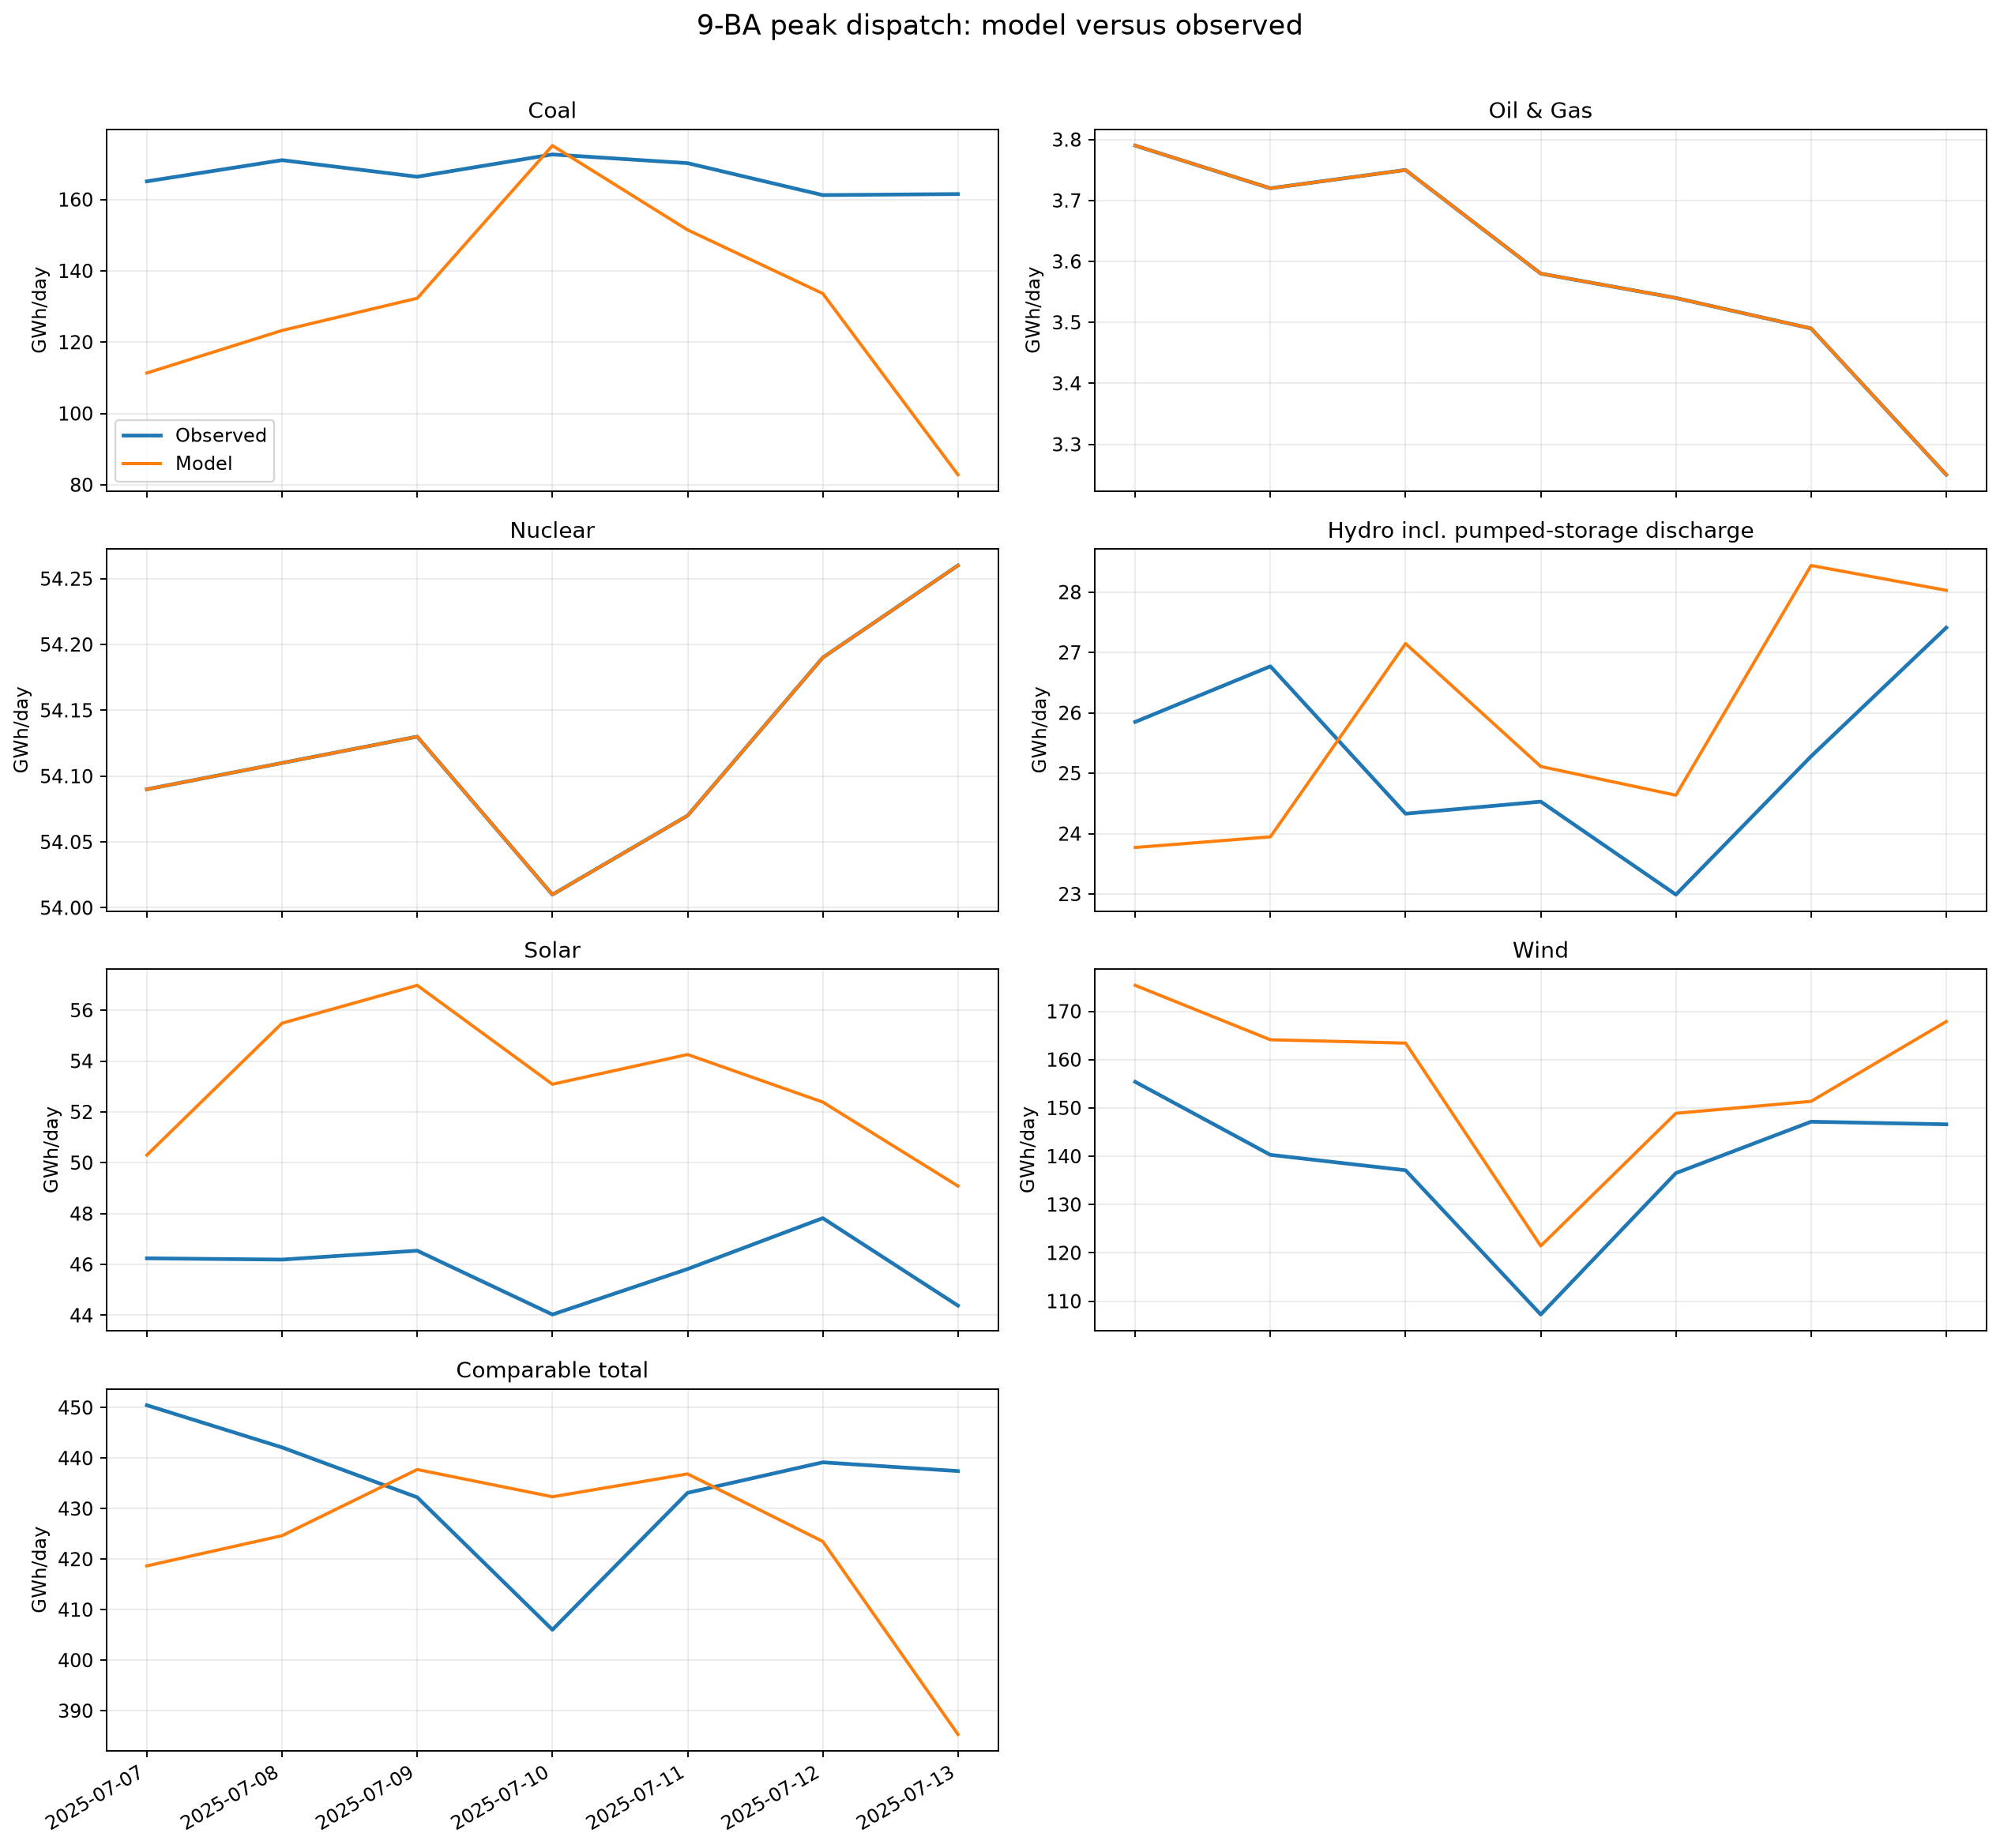

Data behind this chart, as committed beside it:
date, carrier, modeled_gwh, observed_gwh, difference_gwh, difference_pct
2025-07-07, coal, 111.3, 165.1, -53.76, -32.56
2025-07-08, coal, 123.3, 171, -47.77, -27.93
2025-07-09, coal, 132.3, 166.4, -34.07, -20.48
2025-07-10, coal, 175.1, 172.6, 2.481, 1.437
2025-07-11, coal, 151.5, 170.2, -18.72, -11
2025-07-12, coal, 133.6, 161.2, -27.61, -17.12
2025-07-13, coal, 82.8, 161.5, -78.73, -48.74
2025-07-07, oil_gas, 3.79, 3.79, 4.440892098500626e-16, 1.17173933997378e-14
2025-07-08, oil_gas, 3.72, 3.72, 4.440892098500626e-16, 1.1937881985216736e-14
2025-07-09, oil_gas, 3.75, 3.75, 4.440892098500626e-16, 1.1842378929335004e-14
2025-07-10, oil_gas, 3.58, 3.58, -1.3322676295501878e-15, -3.7214179596373965e-14
2025-07-11, oil_gas, 3.54, 3.54, 1.7763568394002505e-15, 5.0179571734470355e-14
2025-07-12, oil_gas, 3.49, 3.49, 8.881784197001252e-16, 2.5449238386823072e-14
2025-07-13, oil_gas, 3.25, 3.25, 0.0, 0.0
2025-07-07, nuclear, 54.09, 54.09, 0.0, 0.0
2025-07-08, nuclear, 54.11, 54.11, 0.0, 0.0
2025-07-09, nuclear, 54.13, 54.13, 0.0, 0.0
2025-07-10, nuclear, 54.01, 54.01, 0.0, 0.0
2025-07-11, nuclear, 54.07, 54.07, 0.0, 0.0
2025-07-12, nuclear, 54.19, 54.19, 0.0, 0.0
2025-07-13, nuclear, 54.26, 54.26, 0.0, 0.0
2025-07-07, hydro, 23.77, 25.85, -2.08, -8.045
2025-07-08, hydro, 23.95, 26.77, -2.823, -10.55
2025-07-09, hydro, 27.15, 24.33, 2.817, 11.58
2025-07-10, hydro, 25.11, 24.53, 0.5818, 2.372
2025-07-11, hydro, 24.64, 22.99, 1.646, 7.161
2025-07-12, hydro, 28.44, 25.28, 3.16, 12.5
2025-07-13, hydro, 28.03, 27.41, 0.6185, 2.256
2025-07-07, solar, 50.3, 46.24, 4.062, 8.784
2025-07-08, solar, 55.49, 46.19, 9.299, 20.13
2025-07-09, solar, 56.98, 46.54, 10.44, 22.43
2025-07-10, solar, 53.09, 44.03, 9.058, 20.57
2025-07-11, solar, 54.26, 45.82, 8.437, 18.41
2025-07-12, solar, 52.39, 47.82, 4.566, 9.548
2025-07-13, solar, 49.08, 44.38, 4.704, 10.6
2025-07-07, wind, 175.4, 155.4, 19.98, 12.86
2025-07-08, wind, 164.1, 140.3, 23.83, 16.99
2025-07-09, wind, 163.4, 137.1, 26.32, 19.2
2025-07-10, wind, 121.4, 107.2, 14.2, 13.24
2025-07-11, wind, 148.9, 136.5, 12.38, 9.073
2025-07-12, wind, 151.4, 147.1, 4.221, 2.869
2025-07-13, wind, 167.9, 146.6, 21.28, 14.51
2025-07-07, comparable_total, 418.7, 450.5, -31.8, -7.059
2025-07-08, comparable_total, 424.6, 442.1, -17.47, -3.951
2025-07-09, comparable_total, 437.7, 432.2, 5.503, 1.273
2025-07-10, comparable_total, 432.3, 406, 26.32, 6.483
2025-07-11, comparable_total, 436.9, 433.1, 3.744, 0.8645
2025-07-12, comparable_total, 423.5, 439.2, -15.66, -3.566
2025-07-13, comparable_total, 385.3, 437.4, -52.12, -11.92
